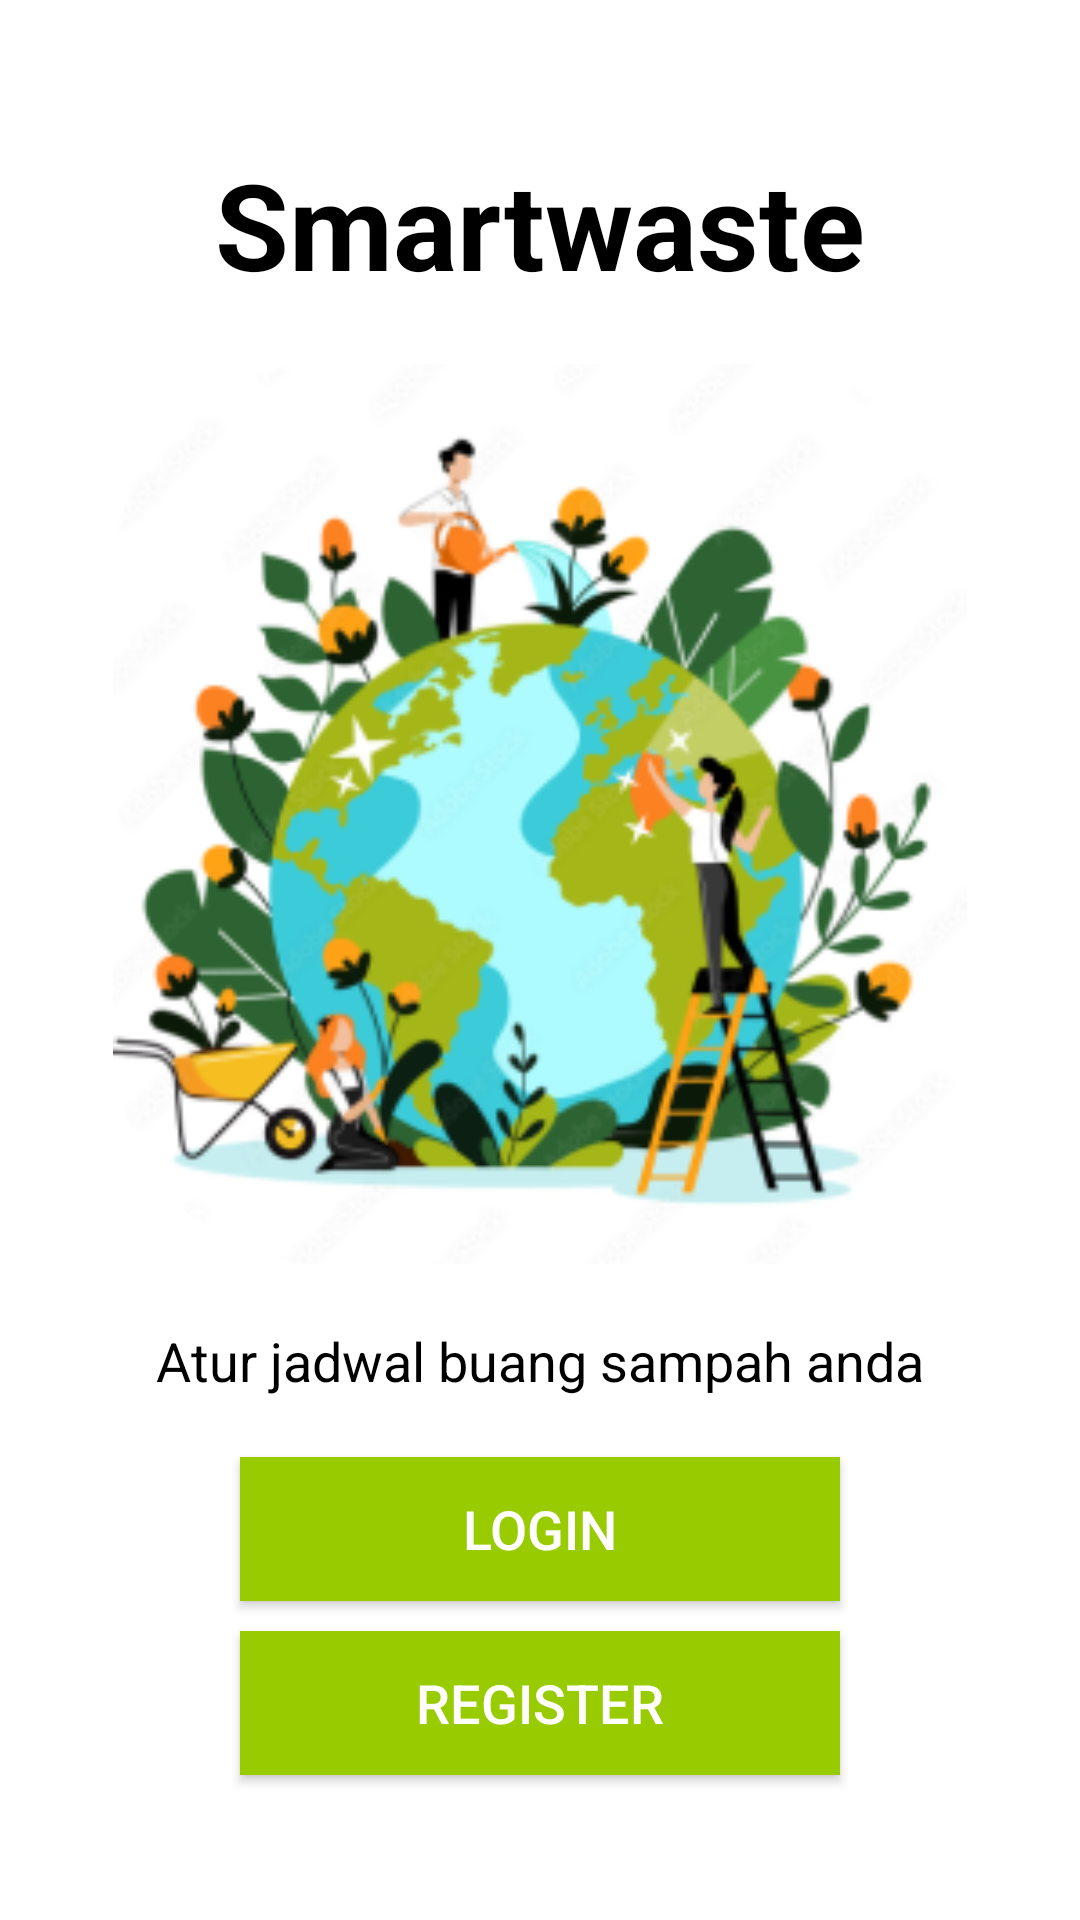

Here is an Android app screen rendered from its layout file. Give the layout XML and the strings, colors and styles it references.
<!-- AndroidManifest.xml: application theme Theme.AppCompat -->
<!-- res/layout/activity_choose_page.xml -->
<?xml version="1.0" encoding="utf-8"?>
<LinearLayout xmlns:android="http://schemas.android.com/apk/res/android"
    android:layout_width="match_parent"
    android:layout_height="match_parent"
    android:orientation="vertical"
    android:gravity="center"
    android:background="@android:color/white">

    <TextView
        android:id="@+id/title"
        android:layout_width="wrap_content"
        android:layout_height="wrap_content"
        android:text="Smartwaste"
        android:textSize="40sp"
        android:textStyle="bold"
        android:fontFamily="sans-serif"
        android:layout_marginBottom="20dp"
        android:textColor="@android:color/black"/>

    <ImageView
        android:id="@+id/illustration"
        android:layout_width="300dp"
        android:layout_height="300dp"
        android:src="@drawable/startimg"
        android:layout_marginBottom="20dp"/>

    <TextView
        android:id="@+id/subtitle"
        android:layout_width="wrap_content"
        android:layout_height="wrap_content"
        android:text="Atur jadwal buang sampah anda"
        android:textSize="18sp"
        android:layout_marginBottom="20dp"
        android:textColor="@android:color/black"/>

    <Button
        android:id="@+id/admin_button"
        android:layout_width="200dp"
        android:layout_height="wrap_content"
        android:text="LOGIN"
        android:textSize="18sp"
        android:textColor="@android:color/white"
        android:background="@android:color/holo_green_light"
        android:layout_marginBottom="10dp"/>

    <Button
        android:id="@+id/user_button"
        android:layout_width="200dp"
        android:layout_height="wrap_content"
        android:text="REGISTER"
        android:textSize="18sp"
        android:textColor="@android:color/white"
        android:background="@android:color/holo_green_light"/>

</LinearLayout>
<!-- resources referenced by this layout -->
<resources>
  <!-- drawable startimg: png bitmap (drawable, 66754 bytes) -->
</resources>
